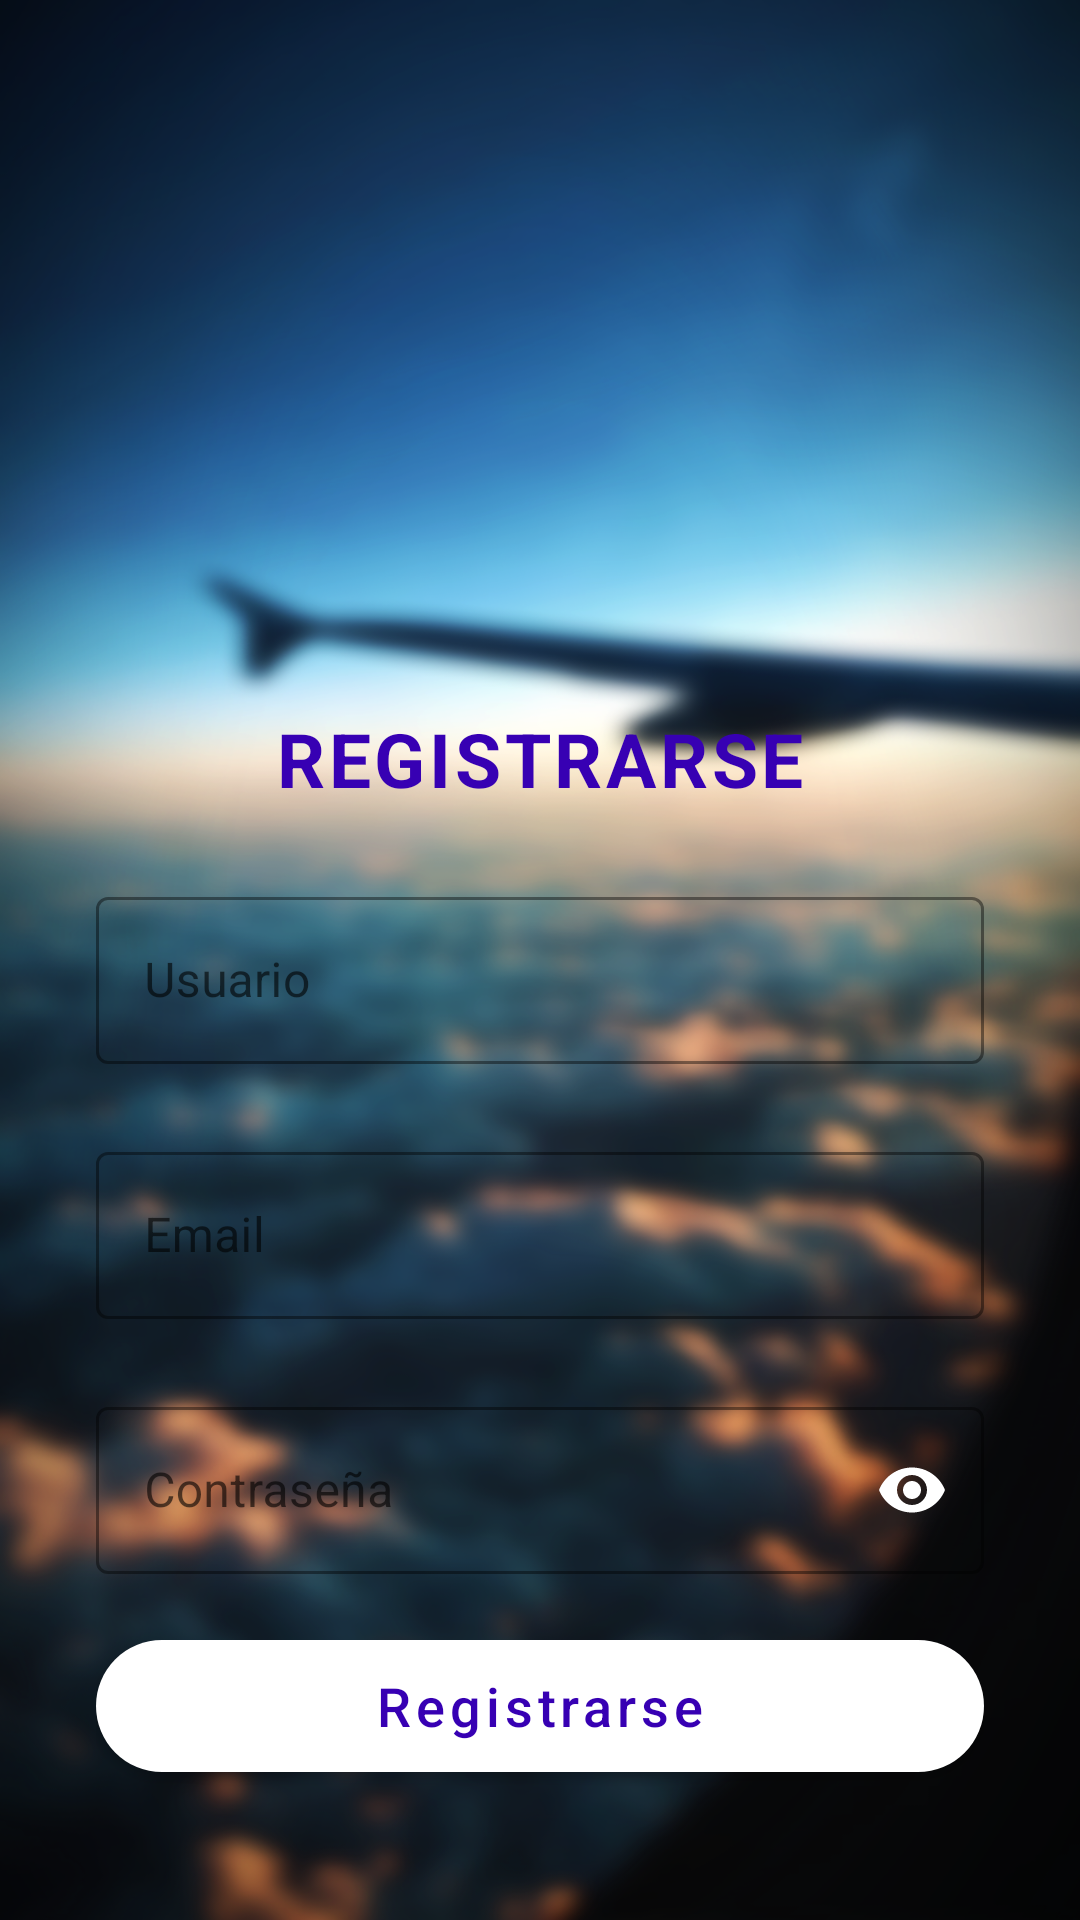

Reconstruct the res/layout file that produces this screen, plus the resources it refers to.
<!-- AndroidManifest.xml: application theme Theme.RumboLibre -->
<!-- res/layout/activity_register.xml -->
<?xml version="1.0" encoding="utf-8"?>
<androidx.constraintlayout.widget.ConstraintLayout
    xmlns:android="http://schemas.android.com/apk/res/android"
    xmlns:app="http://schemas.android.com/apk/res-auto"
    android:layout_width="match_parent"
    android:layout_height="match_parent"
    android:background="@drawable/backgroundairplane"
    android:padding="32dp">



    <ImageView
        android:id="@+id/imageViewLogoRegister"
        android:layout_width="120dp"
        android:layout_height="120dp"
        android:layout_marginTop="60dp"
        android:src="@drawable/airplaneicon"
        app:layout_constraintTop_toTopOf="parent"
        app:layout_constraintStart_toStartOf="parent"
        app:layout_constraintEnd_toEndOf="parent"
        app:layout_constraintHorizontal_bias="0.5" />

    <TextView
        android:id="@+id/textViewRegister"
        android:layout_width="wrap_content"
        android:layout_height="wrap_content"
        android:text="REGISTRARSE"
        android:textSize="25dp"
        android:textStyle="bold"
        android:textColor="@color/purple_700"
        android:letterSpacing="0.05"
        app:layout_constraintTop_toBottomOf="@id/imageViewLogoRegister"
        app:layout_constraintStart_toStartOf="parent"
        app:layout_constraintEnd_toEndOf="parent"
        android:layout_marginTop="24dp" />

    <com.google.android.material.textfield.TextInputLayout
        android:id="@+id/usernameInputLayout"
        style="@style/Widget.MaterialComponents.TextInputLayout.OutlinedBox"
        android:layout_width="match_parent"
        android:layout_height="wrap_content"
        android:layout_marginTop="24dp"
        android:hint="Usuario"
        app:boxStrokeColor="@color/white"
        app:hintTextColor="@color/black"
        app:layout_constraintEnd_toEndOf="parent"
        app:layout_constraintStart_toStartOf="parent"
        app:layout_constraintTop_toBottomOf="@id/textViewRegister"
        app:startIconTint="@color/white">

        <EditText
            android:id="@+id/etUsername"
            android:layout_width="match_parent"
            android:layout_height="wrap_content"
            android:inputType="text"
            android:textColor="@color/black"
            android:textColorHint="@color/white" />
    </com.google.android.material.textfield.TextInputLayout>

    <com.google.android.material.textfield.TextInputLayout
        android:id="@+id/emailInputLayout"
        style="@style/Widget.MaterialComponents.TextInputLayout.OutlinedBox"
        android:layout_width="match_parent"
        android:layout_height="wrap_content"
        android:hint="Email"
        app:boxStrokeColor="@color/white"
        app:hintTextColor="@color/black"
        app:startIconTint="@color/white"
        android:layout_marginTop="24dp"
        app:layout_constraintTop_toBottomOf="@id/usernameInputLayout"
        app:layout_constraintStart_toStartOf="parent"
        app:layout_constraintEnd_toEndOf="parent">

        <EditText
            android:id="@+id/etEmail"
            android:layout_width="match_parent"
            android:layout_height="wrap_content"
            android:inputType="textEmailAddress"
            android:textColor="@color/black"
            android:textColorHint="@color/white"/>
    </com.google.android.material.textfield.TextInputLayout>

    <com.google.android.material.textfield.TextInputLayout
        android:id="@+id/passwordInputLayout"
        style="@style/Widget.MaterialComponents.TextInputLayout.OutlinedBox"
        android:layout_width="match_parent"
        android:layout_height="wrap_content"
        android:hint="Contraseña"
        app:boxStrokeColor="@color/white"
        app:hintTextColor="@color/black"
        app:startIconTint="@color/white"
        app:endIconMode="password_toggle"
        app:endIconTint="@color/white"
        android:layout_marginTop="24dp"
        app:layout_constraintTop_toBottomOf="@id/emailInputLayout"
        app:layout_constraintStart_toStartOf="parent"
        app:layout_constraintEnd_toEndOf="parent">

        <EditText
            android:id="@+id/etPassword"
            android:layout_width="match_parent"
            android:layout_height="wrap_content"
            android:inputType="textPassword"
            android:textColor="@color/black"
            android:textColorHint="@color/white"/>
    </com.google.android.material.textfield.TextInputLayout>

    <com.google.android.material.button.MaterialButton
        android:id="@+id/btnSubmitRegister"
        android:layout_width="match_parent"
        android:layout_height="56dp"
        android:layout_marginTop="16dp"
        android:elevation="4dp"
        android:text="Registrarse"
        android:textAllCaps="false"
        android:textColor="@color/purple_700"
        android:textSize="18sp"
        app:backgroundTint="@color/white"
        app:cornerRadius="28dp"
        app:layout_constraintEnd_toEndOf="parent"
        app:layout_constraintStart_toStartOf="parent"
        app:layout_constraintTop_toBottomOf="@id/passwordInputLayout"
        app:rippleColor="@color/white" />
</androidx.constraintlayout.widget.ConstraintLayout>
<!-- resources referenced by this layout -->
<resources>
  <color name="black">#FF000000</color>
  <color name="purple_700">#FF3700B3</color>
  <color name="white">#FFFFFFFF</color>
  <!-- drawable backgroundairplane: png bitmap (drawable, 949148 bytes) -->
  <style name="Theme.RumboLibre" parent="Theme.MaterialComponents.DayNight.DarkActionBar">
          
          <item name="colorPrimary">@color/purple_500</item>
          <item name="colorPrimaryVariant">@color/purple_700</item>
          <item name="colorOnPrimary">@color/white</item>
          
          <item name="colorSecondary">@color/teal_200</item>
          <item name="colorSecondaryVariant">@color/teal_700</item>
          <item name="colorOnSecondary">@color/black</item>
          
          <item name="android:statusBarColor">?attr/colorPrimaryVariant</item>
          
      </style>
  <color name="purple_500">#FF6200EE</color>
  <color name="teal_200">#FF03DAC5</color>
  <color name="teal_700">#FF018786</color>
</resources>
